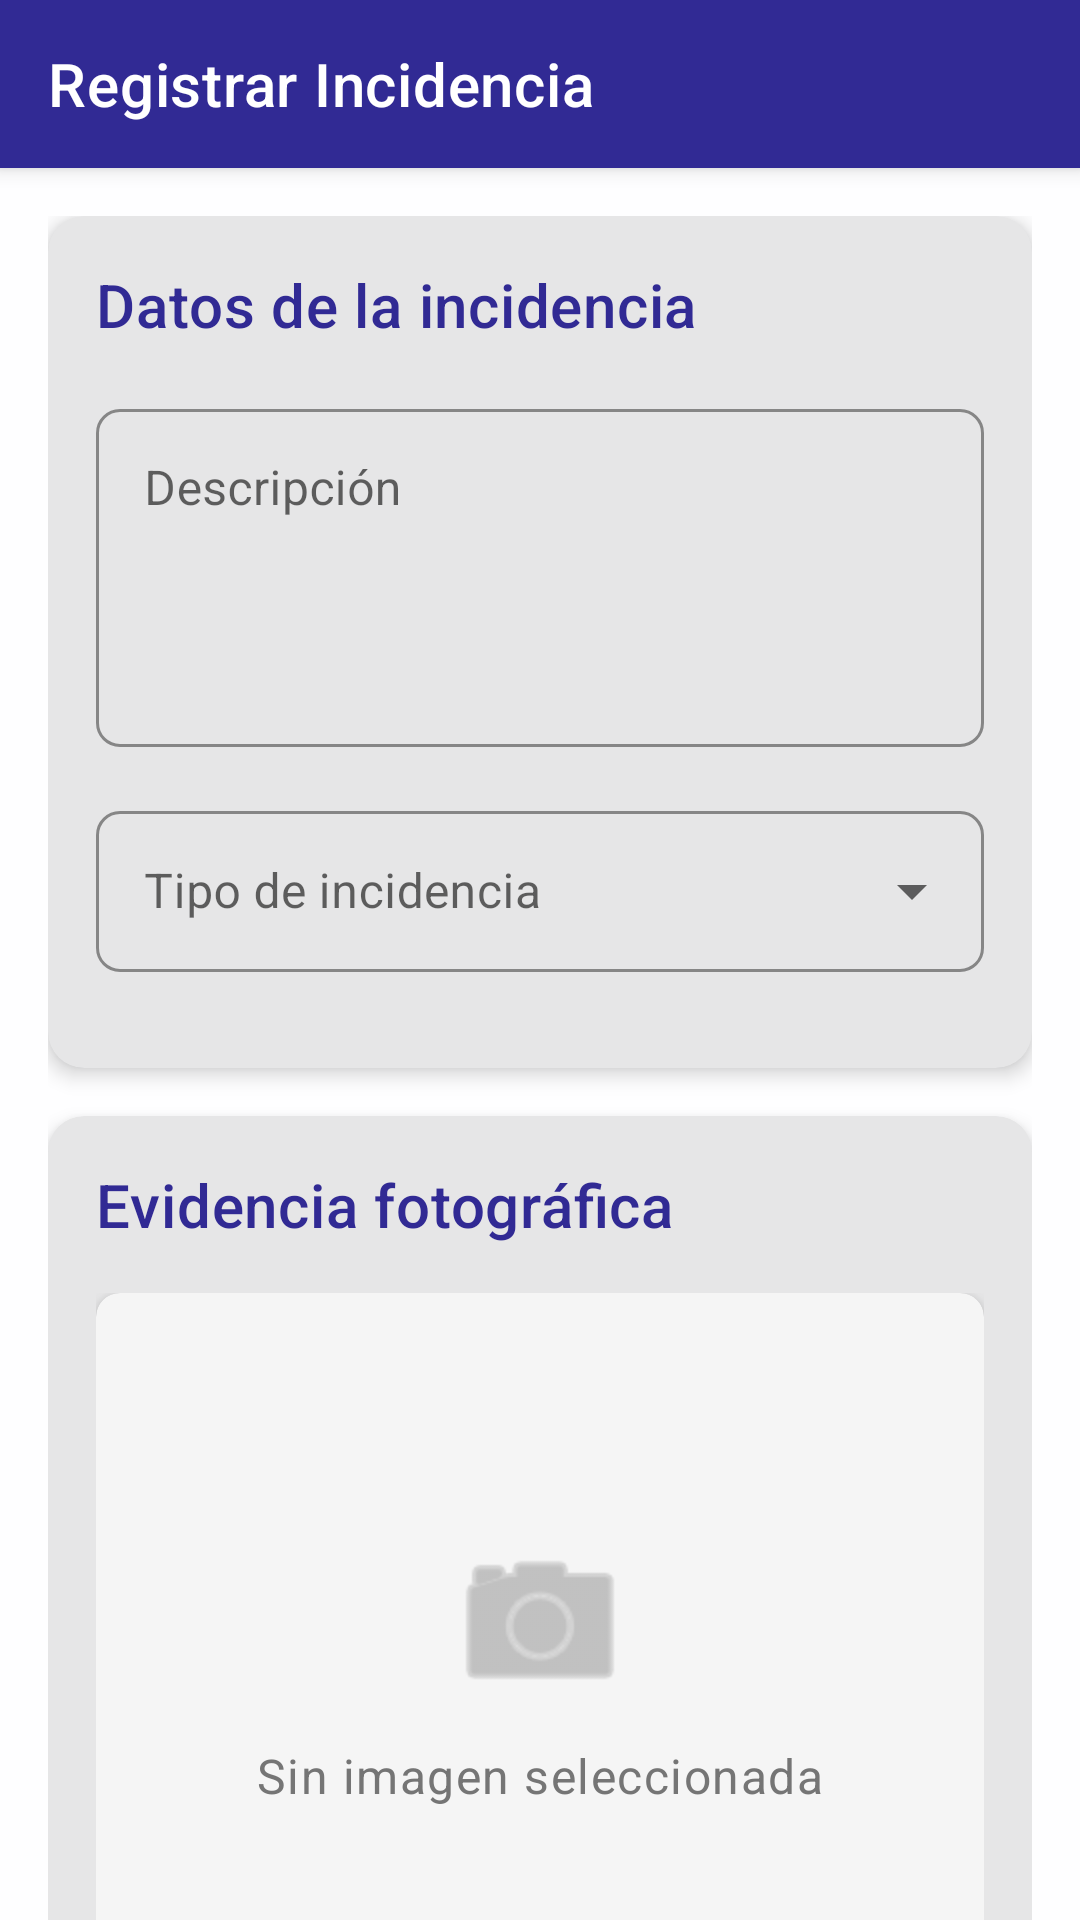

Android layout source for this screen:
<!-- AndroidManifest.xml: application theme AppTheme -->
<!-- res/layout/activity_incidencia.xml -->
<?xml version="1.0" encoding="utf-8"?>
<androidx.coordinatorlayout.widget.CoordinatorLayout xmlns:android="http://schemas.android.com/apk/res/android"
    xmlns:app="http://schemas.android.com/apk/res-auto"
    xmlns:tools="http://schemas.android.com/tools"
    android:layout_width="match_parent"
    android:layout_height="match_parent"
    tools:context=".activities.IncidenciaActivity">

    <com.google.android.material.appbar.AppBarLayout
        android:layout_width="match_parent"
        android:layout_height="wrap_content">

        <androidx.appcompat.widget.Toolbar
            android:id="@+id/toolbar"
            android:layout_width="match_parent"
            android:layout_height="?attr/actionBarSize"
            android:background="@color/colorPrimary"
            app:title="Registrar Incidencia"
            app:titleTextColor="@color/colorOnPrimary" />
    </com.google.android.material.appbar.AppBarLayout>

    <androidx.core.widget.NestedScrollView
        android:layout_width="match_parent"
        android:layout_height="match_parent"
        android:clipToPadding="false"
        android:padding="16dp"
        app:layout_behavior="@string/appbar_scrolling_view_behavior">

        <LinearLayout
            android:layout_width="match_parent"
            android:layout_height="wrap_content"
            android:orientation="vertical"
            android:paddingBottom="16dp">

            
            <com.google.android.material.card.MaterialCardView
                android:layout_width="match_parent"
                android:layout_height="wrap_content"
                android:layout_marginBottom="16dp"
                app:cardElevation="4dp"
                app:cardCornerRadius="12dp">

                <LinearLayout
                    android:layout_width="match_parent"
                    android:layout_height="wrap_content"
                    android:orientation="vertical"
                    android:padding="16dp">

                    
                    <TextView
                        android:layout_width="match_parent"
                        android:layout_height="wrap_content"
                        android:text="Datos de la incidencia"
                        android:textAppearance="?attr/textAppearanceHeadline6"
                        android:layout_marginBottom="16dp"
                        android:textColor="@color/colorPrimary"/>

                    
                    <com.google.android.material.textfield.TextInputLayout
                        android:layout_width="match_parent"
                        android:layout_height="wrap_content"
                        app:hintAnimationEnabled="true"
                        app:boxBackgroundMode="outline"
                        app:boxStrokeColor="@color/colorPrimary"
                        app:hintTextColor="@color/colorPrimary"
                        android:layout_marginBottom="16dp">

                        <com.google.android.material.textfield.TextInputEditText
                            android:id="@+id/etDescripcion"
                            android:layout_width="match_parent"
                            android:layout_height="wrap_content"
                            android:hint="Descripción"
                            android:inputType="textMultiLine"
                            android:minLines="4"
                            android:gravity="top|start"/>
                    </com.google.android.material.textfield.TextInputLayout>

                    
                    <com.google.android.material.textfield.TextInputLayout
                        android:layout_width="match_parent"
                        android:layout_height="wrap_content"
                        android:layout_marginBottom="16dp"
                        style="@style/Widget.MaterialComponents.TextInputLayout.OutlinedBox.ExposedDropdownMenu"
                        app:boxStrokeColor="@color/colorPrimary"
                        app:hintTextColor="@color/colorPrimary">

                        <AutoCompleteTextView
                            android:id="@+id/autoCompleteTipoIncidencia"
                            android:layout_width="match_parent"
                            android:layout_height="wrap_content"
                            android:hint="Tipo de incidencia"
                            android:inputType="none"
                            android:paddingTop="16dp"
                            android:paddingBottom="16dp"
                            android:focusable="false"/>
                    </com.google.android.material.textfield.TextInputLayout>
                </LinearLayout>
            </com.google.android.material.card.MaterialCardView>

            
            <com.google.android.material.card.MaterialCardView
                android:layout_width="match_parent"
                android:layout_height="wrap_content"
                android:layout_marginBottom="16dp"
                app:cardElevation="4dp"
                app:cardCornerRadius="12dp">

                <LinearLayout
                    android:layout_width="match_parent"
                    android:layout_height="wrap_content"
                    android:orientation="vertical"
                    android:padding="16dp">

                    
                    <TextView
                        android:layout_width="match_parent"
                        android:layout_height="wrap_content"
                        android:text="Evidencia fotográfica"
                        android:textAppearance="?attr/textAppearanceHeadline6"
                        android:layout_marginBottom="16dp"
                        android:textColor="@color/colorPrimary"/>

                    
                    <FrameLayout
                        android:layout_width="match_parent"
                        android:layout_height="wrap_content"
                        android:layout_marginBottom="16dp">

                        <com.google.android.material.card.MaterialCardView
                            android:id="@+id/cardViewFoto"
                            android:layout_width="match_parent"
                            android:layout_height="250dp"
                            app:cardBackgroundColor="@color/gray_100"
                            app:cardCornerRadius="8dp"
                            android:visibility="visible">

                            <LinearLayout
                                android:id="@+id/placeholderFoto"
                                android:layout_width="match_parent"
                                android:layout_height="match_parent"
                                android:gravity="center"
                                android:orientation="vertical">

                                <ImageView
                                    android:layout_width="64dp"
                                    android:layout_height="64dp"
                                    android:src="@android:drawable/ic_menu_camera"
                                    android:layout_marginBottom="8dp"
                                    app:tint="@color/gray_500" />

                                <TextView
                                    android:layout_width="wrap_content"
                                    android:layout_height="wrap_content"
                                    android:text="Sin imagen seleccionada"
                                    android:textAppearance="?attr/textAppearanceBody1"
                                    android:textColor="@color/gray_600"/>
                            </LinearLayout>

                            <ImageView
                                android:id="@+id/ivFoto"
                                android:layout_width="match_parent"
                                android:layout_height="match_parent"
                                android:visibility="gone"
                                android:scaleType="centerCrop"
                                android:transitionName="fotoIncidencia"/>
                        </com.google.android.material.card.MaterialCardView>
                    </FrameLayout>

                    
                    <LinearLayout
                        android:layout_width="match_parent"
                        android:layout_height="wrap_content"
                        android:orientation="horizontal"
                        android:gravity="center">

                        <com.google.android.material.button.MaterialButton
                            android:id="@+id/btnTomarFoto"
                            android:layout_width="0dp"
                            android:layout_height="wrap_content"
                            android:layout_weight="1"
                            android:text="Tomar Foto"
                            app:icon="@android:drawable/ic_menu_camera"
                            app:iconGravity="textStart"
                            style="@style/CustomButtonStyle"/>

                        <Space
                            android:layout_width="8dp"
                            android:layout_height="wrap_content"/>

                        <com.google.android.material.button.MaterialButton
                            android:id="@+id/btnGaleria"
                            android:layout_width="0dp"
                            android:layout_height="wrap_content"
                            android:layout_weight="1"
                            android:text="Galería"
                            app:icon="@android:drawable/ic_menu_gallery"
                            app:iconGravity="textStart"
                            style="@style/App.Button.Outlined"/>
                    </LinearLayout>
                </LinearLayout>
            </com.google.android.material.card.MaterialCardView>

            
            <com.google.android.material.button.MaterialButton
                android:id="@+id/btnRegistrar"
                android:layout_width="match_parent"
                android:layout_height="wrap_content"
                android:text="Registrar Incidencia"
                android:padding="16dp"
                app:icon="@android:drawable/ic_menu_save"
                app:iconGravity="textStart"
                style="@style/CustomButtonStyle"/>

            
            <FrameLayout
                android:layout_width="match_parent"
                android:layout_height="wrap_content"
                android:layout_marginTop="16dp">

                <ProgressBar
                    android:id="@+id/progressBar"
                    android:layout_width="48dp"
                    android:layout_height="48dp"
                    android:visibility="gone"
                    android:layout_gravity="center"
                    android:indeterminateTint="@color/colorPrimary"/>
            </FrameLayout>
        </LinearLayout>
    </androidx.core.widget.NestedScrollView>
</androidx.coordinatorlayout.widget.CoordinatorLayout>
<!-- resources referenced by this layout -->
<resources>
  <color name="colorOnPrimary">#FFFFFF</color>
  <color name="colorPrimary">#312A94</color>
  <color name="gray_100">#F5F5F5</color>
  <color name="gray_500">#9E9E9E</color>
  <color name="gray_600">#757575</color>
  <style name="CustomButtonStyle" parent="App.Button">
      </style>
  <color name="colorPrimaryVariant">#585275</color>
  <color name="colorSecondary">#9F8DCA</color>
  <color name="teal_700">#FF018786</color>
  <color name="colorOnSecondary">#000000</color>
  <color name="colorBackground">#FEFEFF</color>
  <color name="colorSurface">#FEFEFF</color>
  <color name="colorOnBackground">#000000</color>
  <color name="colorOnSurface">#000000</color>
  <color name="error">#F44336</color>
  <color name="white">#FFFFFFFF</color>
  <color name="colorPrimaryDark">#312A94</color>
  <style name="TextAppearance.App.Headline1" parent="TextAppearance.MaterialComponents.Headline1">
          <item name="fontFamily">sans-serif-light</item>
          <item name="android:fontFamily">sans-serif-light</item>
          <item name="android:textSize">96sp</item>
      </style>
  <style name="TextAppearance.App.Headline2" parent="TextAppearance.MaterialComponents.Headline2">
          <item name="fontFamily">sans-serif-light</item>
          <item name="android:fontFamily">sans-serif-light</item>
          <item name="android:textSize">60sp</item>
      </style>
  <style name="TextAppearance.App.Headline3" parent="TextAppearance.MaterialComponents.Headline3">
          <item name="fontFamily">sans-serif</item>
          <item name="android:fontFamily">sans-serif</item>
          <item name="android:textSize">48sp</item>
      </style>
  <style name="TextAppearance.App.Headline4" parent="TextAppearance.MaterialComponents.Headline4">
          <item name="fontFamily">sans-serif</item>
          <item name="android:fontFamily">sans-serif</item>
          <item name="android:textSize">34sp</item>
      </style>
  <style name="TextAppearance.App.Headline5" parent="TextAppearance.MaterialComponents.Headline5">
          <item name="fontFamily">sans-serif</item>
          <item name="android:fontFamily">sans-serif</item>
          <item name="android:textSize">24sp</item>
      </style>
  <style name="TextAppearance.App.Headline6" parent="TextAppearance.MaterialComponents.Headline6">
          <item name="fontFamily">sans-serif-medium</item>
          <item name="android:fontFamily">sans-serif-medium</item>
          <item name="android:textSize">20sp</item>
      </style>
  <style name="TextAppearance.App.Subtitle1" parent="TextAppearance.MaterialComponents.Subtitle1">
          <item name="fontFamily">sans-serif</item>
          <item name="android:fontFamily">sans-serif</item>
          <item name="android:textSize">16sp</item>
      </style>
  <style name="TextAppearance.App.Subtitle2" parent="TextAppearance.MaterialComponents.Subtitle2">
          <item name="fontFamily">sans-serif-medium</item>
          <item name="android:fontFamily">sans-serif-medium</item>
          <item name="android:textSize">14sp</item>
      </style>
  <style name="TextAppearance.App.Body1" parent="TextAppearance.MaterialComponents.Body1">
          <item name="fontFamily">sans-serif</item>
          <item name="android:fontFamily">sans-serif</item>
          <item name="android:textSize">16sp</item>
      </style>
  <style name="TextAppearance.App.Body2" parent="TextAppearance.MaterialComponents.Body2">
          <item name="fontFamily">sans-serif</item>
          <item name="android:fontFamily">sans-serif</item>
          <item name="android:textSize">14sp</item>
      </style>
  <style name="TextAppearance.App.Caption" parent="TextAppearance.MaterialComponents.Caption">
          <item name="fontFamily">sans-serif</item>
          <item name="android:fontFamily">sans-serif</item>
          <item name="android:textSize">12sp</item>
      </style>
</resources>
